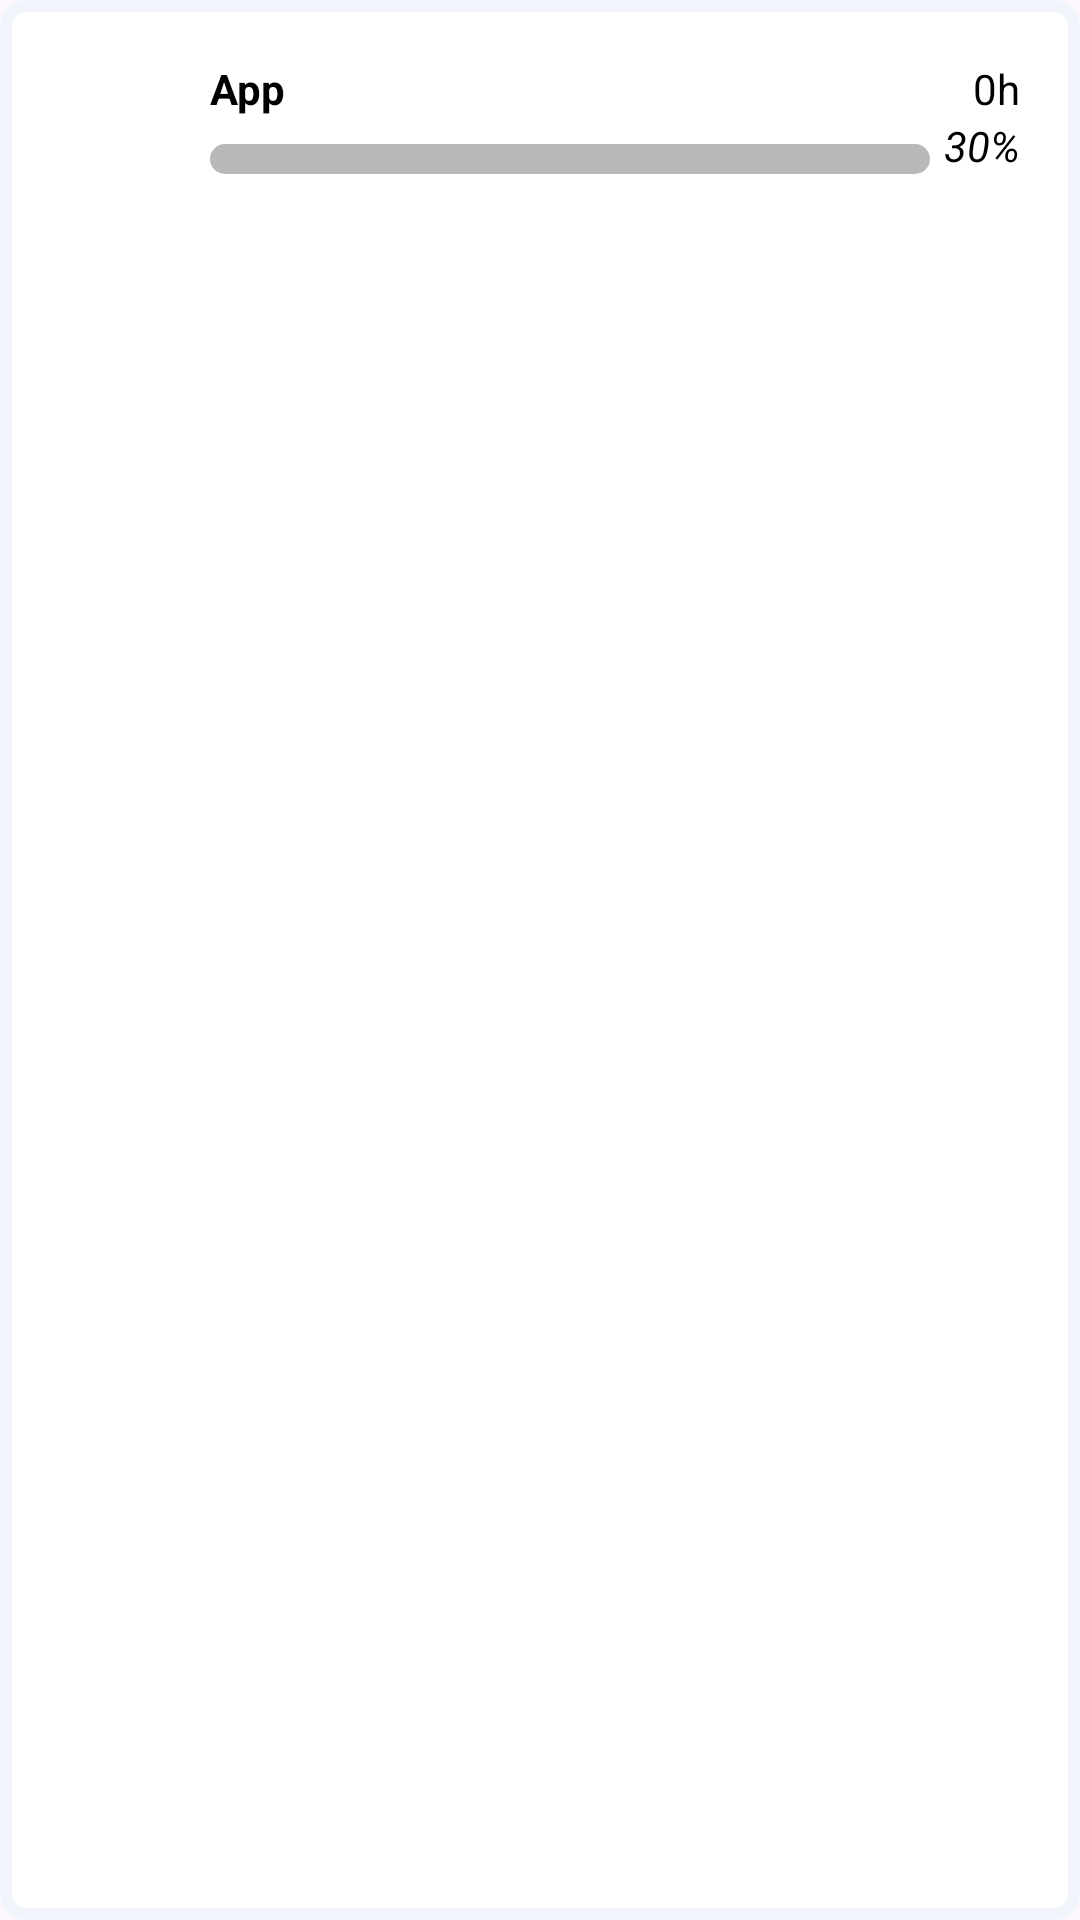

Layout XML and referenced resources for this Android screen:
<!-- AndroidManifest.xml: application theme Theme.AppUsageAnalyser -->
<!-- res/layout/top_apps_list.xml -->
<?xml version="1.0" encoding="utf-8"?>
<LinearLayout xmlns:android="http://schemas.android.com/apk/res/android"
    xmlns:tools="http://schemas.android.com/tools"
    android:layout_width="match_parent"
    android:background="@drawable/list_card_bg"
    android:layout_height="wrap_content"
    android:padding="20dp">

    <ImageView
        android:id="@+id/icon_img"
        android:layout_width="40dp"
        android:layout_height="40dp"
        android:adjustViewBounds="true"
        android:scaleType="centerCrop"
        android:contentDescription="@string/todo" />

    <LinearLayout
        android:layout_width="0dp"
        android:layout_height="wrap_content"
        android:layout_marginStart="10dp"
        android:layout_weight="3"
        android:orientation="vertical">

        <LinearLayout
            android:layout_width="match_parent"
            android:layout_height="0dp"
            android:layout_weight="3"
            tools:ignore="ExtraText,NestedWeights">

            <TextView
                android:textColor="@color/text_color"
                android:id="@+id/app_name_tv"
                android:layout_width="0dp"
                android:layout_height="wrap_content"
                android:layout_weight="1"
                android:text="@string/app"
                android:textStyle="bold" />

            <TextView
                android:textColor="@color/text_color"
                android:id="@+id/usage_duration_tv"
                android:layout_width="0dp"
                android:layout_height="wrap_content"
                android:layout_weight="1"
                android:text="@string/_0h"
                android:textAlignment="textEnd"
                android:textStyle="normal" />
        </LinearLayout>

        <LinearLayout
            android:layout_width="match_parent"
            android:layout_height="0dp"
            android:layout_weight="2">

            <ProgressBar
                android:id="@+id/progressBar"
                style="@android:style/Widget.ProgressBar.Horizontal"
                android:layout_width="0dp"
                android:layout_height="10dp"
                android:layout_gravity="bottom"
                android:layout_weight="1"
                android:progressBackgroundTint="#b9b9ba"
                android:progressTint="#2A74AF" />

            <TextView
                android:textColor="@color/text_color"
                android:id="@+id/usage_perc_tv"
                android:layout_width="30dp"
                android:layout_height="wrap_content"
                android:text="@string/_30"
                android:textAlignment="textEnd"
                android:textStyle="italic" />
        </LinearLayout>
    </LinearLayout>
</LinearLayout>
<!-- resources referenced by this layout -->
<resources>
  <color name="text_color">#000000</color>
  <!-- drawable list_card_bg (drawable) -->
  <?xml version="1.0" encoding="utf-8"?>
  <shape xmlns:android="http://schemas.android.com/apk/res/android"
      android:shape="rectangle">
      <size android:height="2dp" />
      <solid android:color="@color/list_card_bg" />
      <corners android:radius="7dp" />
      <stroke android:color="@color/mainPageColor" android:width="4dp"/>
  </shape>
  <string name="_0h">0h</string>
  <string name="_30">30%</string>
  <string name="app">App</string>
  <string name="todo">TODO</string>
  <style name="Theme.AppUsageAnalyser" parent="Base.Theme.AppUsageAnalyser" />
  <color name="list_card_bg">#FFFFFFFF</color>
  <color name="mainPageColor">#F1F4FA</color>
  <style name="Base.Theme.AppUsageAnalyser" parent="Theme.Material3.DayNight.NoActionBar">
          
          
      </style>
</resources>
